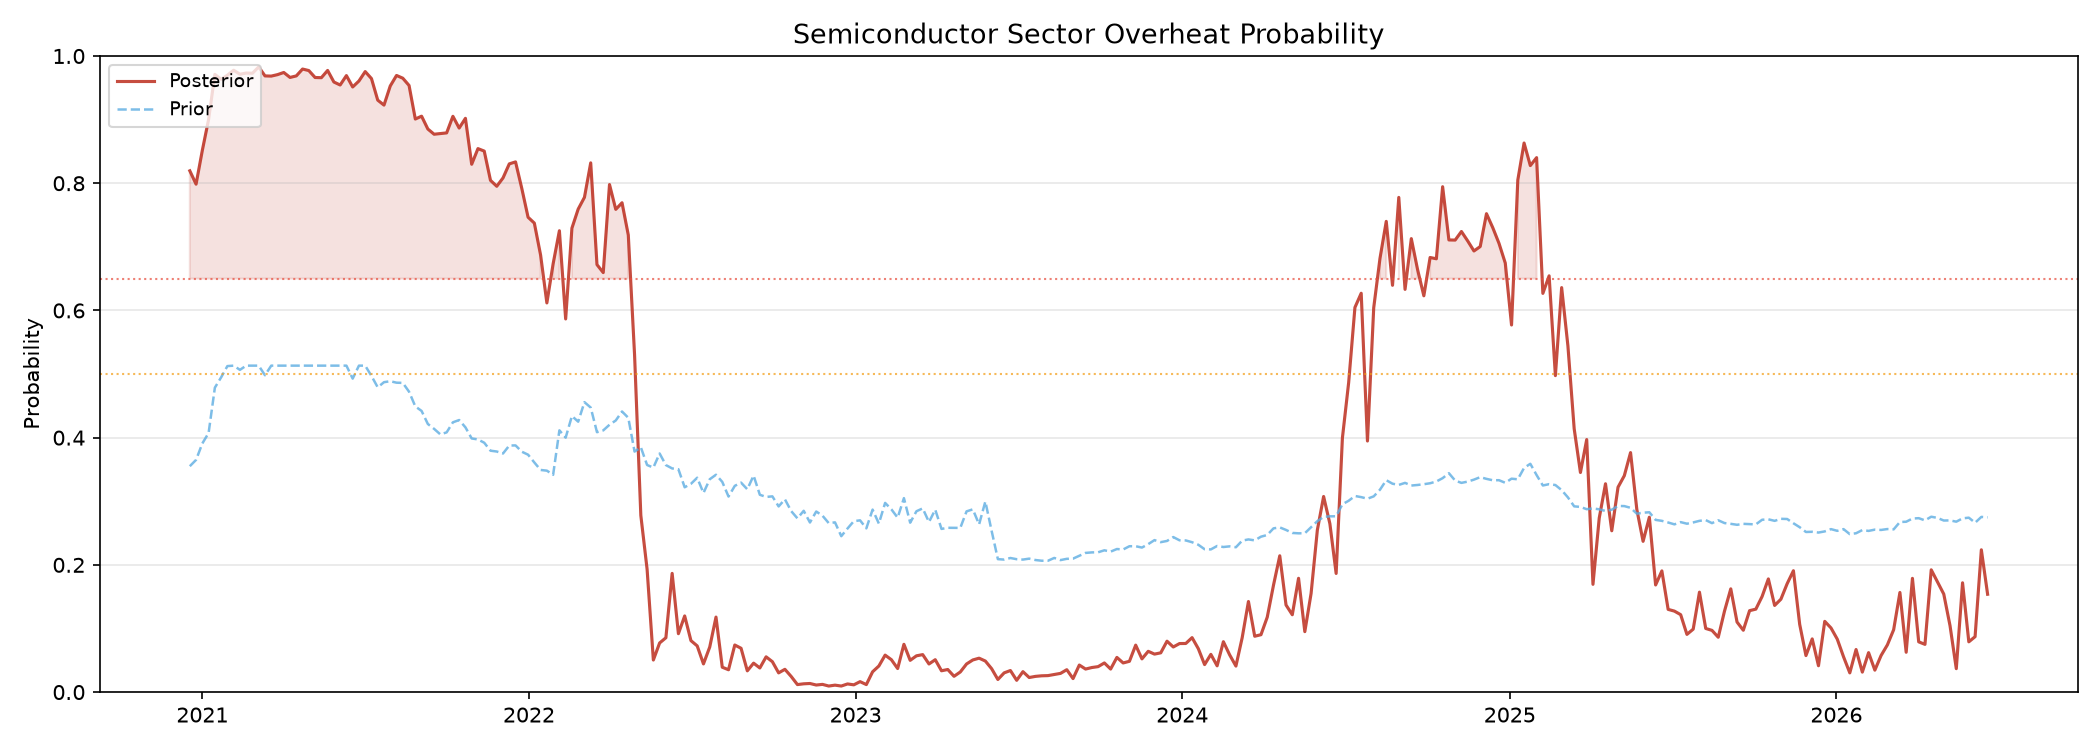

Data behind this chart, as committed beside it:
date, sox_close, prior_prob, posterior_prob, prior_log_odds, evidence_log_odds, posterior_log_odds, contrib_pe_dev, contrib_ps_dev, contrib_price_momentum_z, contrib_dio_qoq, contrib_capex_surplus, contrib_sentiment_z
2020-12-18, 1659, 0.3551, 0.8195, -0.5965, 2.11, 1.513, 0.7321, 0.3247, 0.418, 0.0, 0.0413, 0.5933
2020-12-25, 1742, 0.3651, 0.7985, -0.5532, 1.93, 1.377, 0.4273, 0.5051, 0.4902, 0.0, 0.0314, 0.476
2021-01-01, 1814, 0.3909, 0.8517, -0.4434, 2.191, 1.748, 0.6019, 0.3276, 0.6732, 0.0, 0.0436, 0.5447
2021-01-08, 1887, 0.4074, 0.9003, -0.3748, 2.575, 2.2, 0.6487, 0.4615, 0.7876, 0.0, 0.0209, 0.6566
2021-01-15, 1996, 0.4786, 0.9711, -0.0855, 3.599, 3.513, 0.9228, 0.495, 1.27, 0.0, 0.0615, 0.8495
2021-01-22, 2021, 0.4948, 0.9633, -0.0209, 3.289, 3.268, 0.6889, 0.3885, 1.377, 0.0, 0.0672, 0.7668
2021-01-29, 2094, 0.5125, 0.9698, 0.0501, 3.418, 3.468, 0.7483, 0.5738, 1.496, 0.0, 0.0407, 0.5597
2021-02-05, 2096, 0.5132, 0.9776, 0.0527, 3.724, 3.777, 0.7958, 0.5701, 1.5, 0.0, 0.0404, 0.8179
2021-02-12, 2145, 0.5066, 0.9713, 0.0263, 3.494, 3.52, 0.7333, 0.7313, 1.456, 0.0, 0.055, 0.518
2021-02-19, 2161, 0.5132, 0.9732, 0.0527, 3.54, 3.592, 0.6439, 0.6454, 1.5, 0.0, 0.041, 0.7094
2021-02-26, 2194, 0.5132, 0.9729, 0.0527, 3.527, 3.579, 0.7362, 0.4799, 1.5, 0.0, 0.0484, 0.7621
2021-03-05, 2266, 0.5132, 0.9828, 0.0527, 3.992, 4.045, 0.8628, 0.7677, 1.5, 0.0, 0.0917, 0.7701
2021-03-12, 2229, 0.4981, 0.9687, -0.0077, 3.441, 3.433, 0.556, 0.6988, 1.399, 0.0, 0.0447, 0.7421
2021-03-19, 2419, 0.5132, 0.9684, 0.0527, 3.369, 3.421, 0.7274, 0.6404, 1.5, 0.0, 0.0426, 0.4583
2021-03-26, 2362, 0.5132, 0.9707, 0.0527, 3.447, 3.5, 0.6074, 0.5596, 1.5, 0.0, 0.0368, 0.7436
2021-04-02, 2290, 0.5132, 0.9741, 0.0527, 3.574, 3.626, 0.8803, 0.4864, 1.5, 0.0, 0.0646, 0.6422
2021-04-09, 2411, 0.5132, 0.9663, 0.0527, 3.303, 3.356, 0.4889, 0.545, 1.5, 0.0, 0.0461, 0.7232
2021-04-16, 2506, 0.5132, 0.9687, 0.0527, 3.38, 3.432, 0.6277, 0.6911, 1.5, 0.0, 0.0368, 0.5239
2021-04-23, 2591, 0.5132, 0.9795, 0.0527, 3.815, 3.867, 0.7626, 0.7708, 1.5, 0.0, 0.0762, 0.705
2021-04-30, 2658, 0.5132, 0.9771, 0.0527, 3.702, 3.754, 0.9337, 0.7366, 1.5, 0.0, 0.0781, 0.4534
2021-05-07, 2684, 0.5132, 0.9662, 0.0527, 3.3, 3.352, 0.6988, 0.5334, 1.5, 0.0, 0.0377, 0.5297
2021-05-14, 2650, 0.5132, 0.9659, 0.0527, 3.292, 3.345, 0.6283, 0.4703, 1.5, 0.0, 0.0124, 0.6808
2021-05-21, 2682, 0.5132, 0.9773, 0.0527, 3.708, 3.761, 0.9791, 0.5963, 1.5, 0.0, 0.0699, 0.5632
2021-05-28, 2663, 0.5132, 0.9591, 0.0527, 3.101, 3.154, 0.4997, 0.4055, 1.5, 0.0, 0.0361, 0.6601
2021-06-04, 2755, 0.5132, 0.9544, 0.0527, 2.988, 3.041, 0.3916, 0.6146, 1.5, 0.0, 0.0656, 0.4162
2021-06-11, 2772, 0.5132, 0.9692, 0.0527, 3.397, 3.449, 0.7716, 0.5675, 1.5, 0.0, 0.0104, 0.547
2021-06-18, 2743, 0.4928, 0.9513, -0.0287, 3.002, 2.973, 0.6296, 0.5277, 1.364, 0.0, 0.0674, 0.4127
2021-06-25, 2748, 0.5132, 0.9607, 0.0527, 3.144, 3.197, 0.5612, 0.4228, 1.5, 0.0, 0.0255, 0.635
2021-07-02, 2804, 0.5132, 0.9755, 0.0527, 3.633, 3.686, 0.8102, 0.6336, 1.5, 0.0, 0.0644, 0.6251
2021-07-09, 2793, 0.497, 0.9645, -0.0122, 3.314, 3.302, 0.7386, 0.5229, 1.392, 0.0, 0.0499, 0.611
2021-07-16, 2763, 0.4791, 0.9306, -0.0836, 2.679, 2.596, 0.6146, 0.4499, 1.273, 0.0, 0.0303, 0.3115
2021-07-23, 2808, 0.4872, 0.9228, -0.0511, 2.532, 2.481, 0.5153, 0.2842, 1.327, 0.0, 0.0414, 0.3638
2021-07-30, 2853, 0.4887, 0.9529, -0.0451, 3.053, 3.008, 0.826, 0.5695, 1.337, 0.0, 0.0633, 0.2576
2021-08-06, 2845, 0.4864, 0.9694, -0.0542, 3.508, 3.454, 0.793, 0.7483, 1.322, 0.0, 0.0516, 0.5939
2021-08-13, 2840, 0.4861, 0.9651, -0.0556, 3.377, 3.321, 0.685, 0.737, 1.32, 0.0, 0.0612, 0.5738
2021-08-20, 2885, 0.4722, 0.9537, -0.1112, 3.137, 3.025, 0.9581, 0.5169, 1.227, 0.0, 0.0888, 0.346
2021-08-27, 2809, 0.4491, 0.9009, -0.2042, 2.411, 2.207, 0.5207, 0.4829, 1.072, 0.0, 0.0174, 0.3184
2021-09-03, 2739, 0.442, 0.9054, -0.233, 2.491, 2.258, 0.448, 0.5823, 1.024, 0.0, 0.0807, 0.3565
2021-09-10, 2717, 0.4215, 0.8852, -0.3166, 2.359, 2.042, 0.5401, 0.4072, 0.8845, 0.0, 0.0493, 0.4779
2021-09-17, 2729, 0.4138, 0.877, -0.3481, 2.313, 1.965, 0.6196, 0.5237, 0.832, 0.0, 0.0286, 0.3089
2021-09-24, 2778, 0.4051, 0.8781, -0.3844, 2.359, 1.974, 0.6426, 0.5526, 0.7715, 0.0, 0.019, 0.3732
2021-10-01, 2908, 0.4083, 0.8791, -0.3712, 2.355, 1.984, 0.58, 0.6053, 0.7936, 0.0, 0.0422, 0.3344
2021-10-08, 3000, 0.4241, 0.9052, -0.3059, 2.562, 2.256, 0.6947, 0.5011, 0.9023, 0.0, 0.0658, 0.3984
2021-10-15, 3018, 0.4277, 0.8867, -0.2914, 2.349, 2.058, 0.4692, 0.4962, 0.9265, 0.0, 0.0451, 0.4121
2021-10-22, 3046, 0.4162, 0.902, -0.3384, 2.558, 2.22, 0.8384, 0.4101, 0.8482, 0.0, 0.077, 0.3846
2021-10-29, 3001, 0.3987, 0.8298, -0.411, 1.995, 1.584, 0.5801, 0.3787, 0.7271, 0.0, 0.0158, 0.2933
2021-11-05, 3029, 0.3972, 0.8544, -0.4172, 2.187, 1.77, 0.7489, 0.4352, 0.7168, 0.0, 0.0444, 0.2414
2021-11-12, 3038, 0.392, 0.8505, -0.4389, 2.178, 1.739, 0.6228, 0.4814, 0.6806, 0.0, 0.0188, 0.374
2021-11-19, 3092, 0.3795, 0.8045, -0.4918, 1.907, 1.415, 0.5977, 0.4995, 0.5924, 0.0, 0.0487, 0.1682
2021-11-26, 3059, 0.3782, 0.7952, -0.4972, 1.854, 1.357, 0.6092, 0.3237, 0.5834, 0.0, 0.0589, 0.2788
2021-12-03, 3130, 0.3751, 0.8083, -0.5102, 1.949, 1.439, 0.5797, 0.5431, 0.5618, 0.0, 0.032, 0.2328
2021-12-10, 3281, 0.3876, 0.8304, -0.4573, 2.046, 1.589, 0.6527, 0.4056, 0.65, 0.0, -0.009, 0.3464
2021-12-17, 3305, 0.3878, 0.8335, -0.4565, 2.067, 1.611, 0.752, 0.431, 0.6512, 0.0, 0.0471, 0.1859
2021-12-24, 3371, 0.3779, 0.7917, -0.4986, 1.834, 1.335, 0.5543, 0.3282, 0.5812, 0.0, 0.0498, 0.3204
2021-12-31, 3463, 0.3732, 0.7465, -0.5184, 1.598, 1.08, 0.6096, 0.1448, 0.5481, 0.0, 0.048, 0.2478
2022-01-07, 3463, 0.361, 0.7373, -0.5711, 1.603, 1.032, 0.4385, 0.4291, 0.4602, 0.0, 0.061, 0.2144
2022-01-14, 3517, 0.3492, 0.687, -0.6227, 1.409, 0.7861, 0.5935, 0.3622, 0.3744, 0.0, 0.0103, 0.0683
2022-01-21, 3553, 0.3481, 0.6118, -0.6273, 1.082, 0.4551, 0.2824, 0.2553, 0.3666, 0.0, 0.0449, 0.1332
2022-01-28, 3597, 0.3416, 0.6733, -0.6561, 1.379, 0.7232, 0.5976, 0.2579, 0.3187, 0.0, 0.052, 0.1531
2022-02-04, 3564, 0.4115, 0.7253, -0.3578, 1.329, 0.9709, 0.3115, 0.2866, 0.2957, 0.2881, -0.009, 0.1558
... 228 more rows
